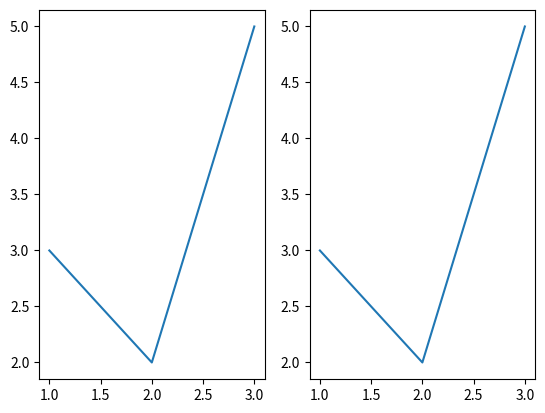

Source code (Python):
import pandas as pd
import numpy as np
import matplotlib.pyplot as plt

fig, [ax1, ax2] = plt.subplots(1,2)  # row, col
ax1.plot([1,2,3], [3,2,5])
ax2.plot([1,2,3], [3,2,5])

plt.show()